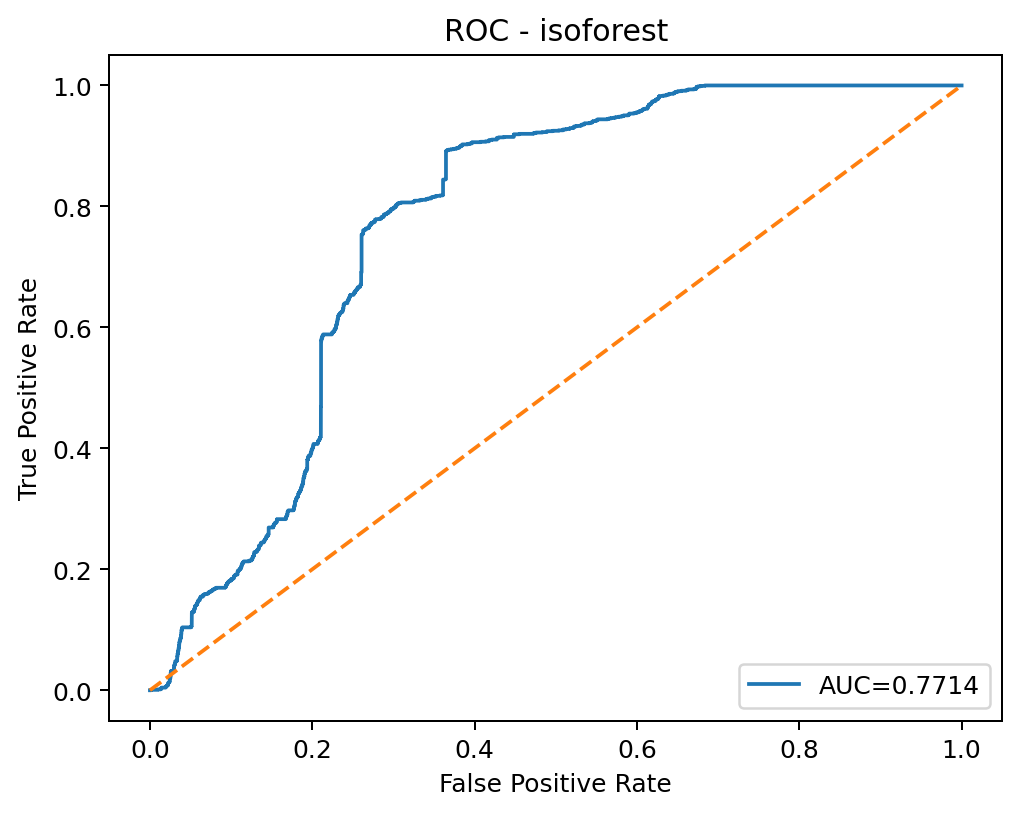

The table this chart was drawn from, first rows:
threshold, fpr, tpr
inf, 0.0, 0.0
0.2019, 3.214400514304082e-05, 0.0
0.2016, 0.0007393, 0.0
0.1792, 0.001414, 0.0
0.1787, 0.001414, 0.0007273
0.1737, 0.003375, 0.0007273
0.1737, 0.003504, 0.0007273
0.1734, 0.003761, 0.0007273
0.1734, 0.003922, 0.0007273
0.1721, 0.004757, 0.0007273
0.172, 0.004854, 0.0007273
0.1719, 0.004982, 0.0007273
0.1719, 0.005047, 0.0007273
0.1708, 0.005979, 0.0007273
0.1707, 0.006043, 0.0007273
0.1704, 0.006236, 0.0007273
0.1704, 0.0063, 0.0007273
0.1693, 0.006943, 0.0007273
0.1693, 0.007232, 0.0007273
0.1691, 0.007425, 0.0007273
0.169, 0.00749, 0.0007273
0.169, 0.007554, 0.0007273
0.169, 0.00794, 0.0007273
0.1675, 0.00929, 0.0007273
0.1675, 0.009547, 0.0007273
0.1673, 0.00974, 0.0007273
0.1673, 0.00974, 0.001455
0.1672, 0.0099, 0.001455
0.1672, 0.01016, 0.001455
0.1667, 0.01064, 0.001455
0.1667, 0.0107, 0.001455
0.1637, 0.01295, 0.001455
0.1637, 0.01302, 0.001455
0.1637, 0.01308, 0.001455
0.1637, 0.01308, 0.002182
0.162, 0.01398, 0.002182
0.1618, 0.01398, 0.003636
0.1615, 0.01421, 0.003636
0.1615, 0.01421, 0.004364
0.1607, 0.01485, 0.004364
0.1607, 0.01491, 0.004364
0.1578, 0.01781, 0.004364
0.1577, 0.01794, 0.004364
0.1576, 0.01806, 0.004364
0.1576, 0.01855, 0.004364
0.1573, 0.01887, 0.004364
0.1572, 0.01896, 0.004364
0.1569, 0.01925, 0.004364
0.1569, 0.01925, 0.005091
0.1566, 0.01948, 0.005091
0.1565, 0.01948, 0.005818
0.1562, 0.0198, 0.005818
0.1562, 0.0198, 0.006545
0.156, 0.01993, 0.006545
0.156, 0.02015, 0.006545
0.1559, 0.02019, 0.006545
0.1558, 0.02057, 0.006545
0.1558, 0.02057, 0.007273
0.1552, 0.02096, 0.007273
0.1552, 0.02096, 0.008
... 4,240 more rows
